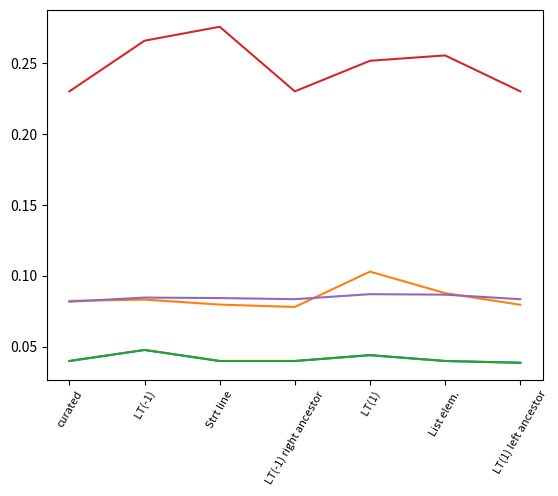

Reproduce this figure in Python. (Note: this script raises an exception after producing the figure.)
#
# AUTO-GENERATED FILE. DO NOT EDIT
# CodeBuff 1.4.2 'Sat Apr 30 11:20:55 PDT 2016'
#
import matplotlib.pyplot as plt

fig = plt.figure()
ax = plt.subplot(111)
N = 7
featureIndexes = range(0,N)
java = [0.04, 0.04779412, 0.04, 0.04, 0.04411765, 0.04, 0.03875969]
ax.plot(featureIndexes, java, label="java")
sqlite = [0.082417585, 0.083333336, 0.07979626, 0.078125, 0.10306644, 0.08787129, 0.07967033]
ax.plot(featureIndexes, sqlite, label="sqlite")
java8 = [0.04, 0.04779412, 0.04, 0.04, 0.04411765, 0.04, 0.03875969]
ax.plot(featureIndexes, java8, label="java8")
antlr = [0.23021583, 0.26595744, 0.27579364, 0.23021583, 0.25179857, 0.2555746, 0.23021583]
ax.plot(featureIndexes, antlr, label="antlr")
tsql = [0.08184143, 0.084745765, 0.08439898, 0.08361204, 0.08713693, 0.08680851, 0.08361204]
ax.plot(featureIndexes, tsql, label="tsql")

labels = ['curated', ' LT(-1)', 'Strt line', 'LT(-1) right ancestor', ' LT(1)', 'List elem.', 'LT(1) left ancestor', 'LT(-1)', 'Strt line', 'LT(-1) right ancestor', 'LT(1)', 'List elem.', 'LT(1) left ancestor', 'LT(-1)', 'Strt line', 'LT(-1) right ancestor', 'LT(1)', 'List elem.', 'LT(1) left ancestor', 'LT(-1)', 'Strt line', 'LT(-1) right ancestor', 'LT(1)', 'List elem.', 'LT(1) left ancestor', 'LT(-1)', 'Strt line', 'LT(-1) right ancestor', 'LT(1)', 'List elem.', 'LT(1) left ancestor', 'LT(-1)', 'Strt line', 'LT(-1) right ancestor', 'LT(1)', 'List elem.', 'LT(1) left ancestor']
ax.set_xticklabels(labels, rotation=60, fontsize=8)
plt.xticks(featureIndexes, labels, rotation=60)
ax.yaxis.grid(True, linestyle='-', which='major', color='lightgrey', alpha=0.5)

ax.set_xlabel("Inject Whitespace Feature")
ax.set_ylabel("Median Error rate")
ax.set_title("Effect of Dropping One Feature on Whitespace Decision\nMedian Leave-one-out Validation Error Rate")
plt.legend()
plt.tight_layout()
plt.show()
